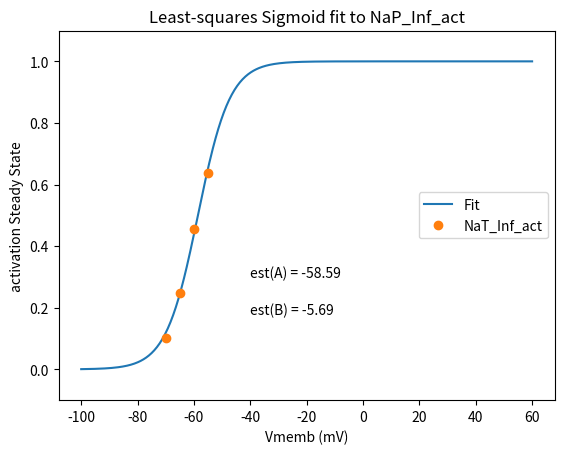

This figure's Python source:
#Least Squares fit for iAMC_NaP channel Inf activation
#load python packages
import numpy as np
import matplotlib.pyplot as plt
%matplotlib qt4
from scipy.optimize import leastsq

# set parameters for curve-fit
v = np.array([-70, -65, -60,-55])
ENa = 67
Gmax = 109.0/(-40-ENa)
i = np.array([14.03, 33.44, 58.98, 79.38])
df = v-ENa
G = i/df
y = G/Gmax

def func(v, A, B):
    """Exponential equation."""
    return 1/(1+(np.exp((v-A)/B)))

def residuals(p, y, v):
    """Deviations of data from fitted DE curve"""
    A,B = p
    err = y-func(v, A, B)
    return err

def peval(v, p):
    """Evaluated value at v with current parameters."""
    A,B = p
    return func(v, A, B)

# Initial guess for parameters
# p0 = [60, 5, 8]
p0 = [-46, -17]

# Fit equation using least squares optimization
plsq = leastsq(residuals, p0, args=(y, v))

# Plot results
vv = np.linspace(-100, 60, num=501)
plt.plot(vv,peval(vv,plsq[0]),v,y,'o')
axes = plt.gca()
axes.set_ylim([-0.1,1.1])
plt.title('Least-squares Sigmoid fit to NaP_Inf_act')
plt.xlabel('Vmemb (mV)')
plt.ylabel('activation Steady State')
plt.legend(['Fit', 'NaT_Inf_act'], loc='center right')
for i, (param, est) in enumerate(zip('AB', plsq[0])):
    plt.text(-40, 0.3-i*0.12, 'est(%s) = %.2f' % (param, est))
#plt.savefig('iAMC_Na_Inf_act.png')

